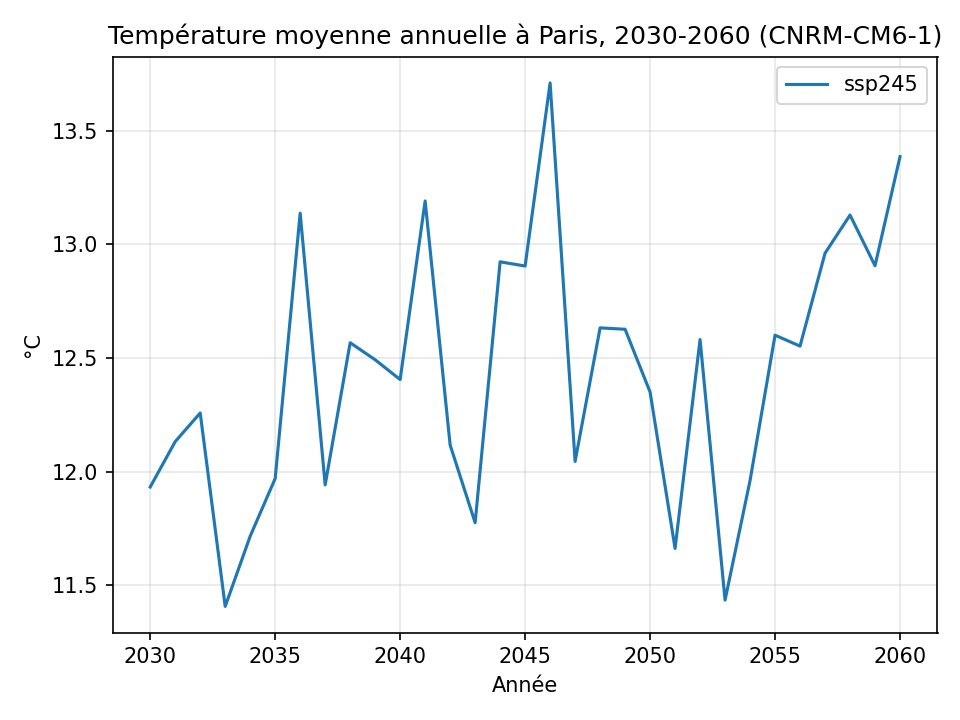

Data behind this chart, as committed beside it:
date, ssp245
2030-01-16, 3.21
2030-02-15, 6.58
2030-03-16, 6.40
2030-04-16, 8.59
2030-05-16, 12.42
2030-06-16, 17.72
2030-07-16, 20.68
2030-08-16, 25.34
2030-09-16, 20.04
2030-10-16, 12.90
2030-11-16, 5.04
2030-12-16, 4.28
2031-01-16, 4.29
2031-02-15, 5.62
2031-03-16, 5.72
2031-04-16, 10.09
2031-05-16, 13.46
2031-06-16, 18.30
2031-07-16, 19.33
2031-08-16, 23.26
2031-09-16, 19.79
2031-10-16, 14.62
2031-11-16, 8.92
2031-12-16, 2.19
2032-01-16, 5.80
2032-02-15, 3.94
2032-03-16, 8.10
2032-04-16, 10.03
2032-05-16, 16.04
2032-06-16, 18.33
2032-07-16, 23.09
2032-08-16, 21.26
2032-09-16, 16.83
2032-10-16, 11.01
2032-11-16, 6.98
2032-12-16, 5.69
2033-01-16, 2.70
2033-02-15, 3.33
2033-03-16, 5.98
2033-04-16, 9.06
2033-05-16, 13.57
2033-06-16, 17.22
2033-07-16, 23.03
2033-08-16, 20.53
2033-09-16, 15.53
2033-10-16, 13.57
2033-11-16, 7.29
2033-12-16, 5.07
2034-01-16, 4.66
2034-02-15, 5.39
2034-03-16, 5.75
2034-04-16, 8.76
2034-05-16, 12.24
2034-06-16, 16.27
2034-07-16, 22.64
2034-08-16, 22.82
2034-09-16, 16.08
2034-10-16, 13.96
2034-11-16, 9.18
2034-12-16, 2.85
... 312 more rows
